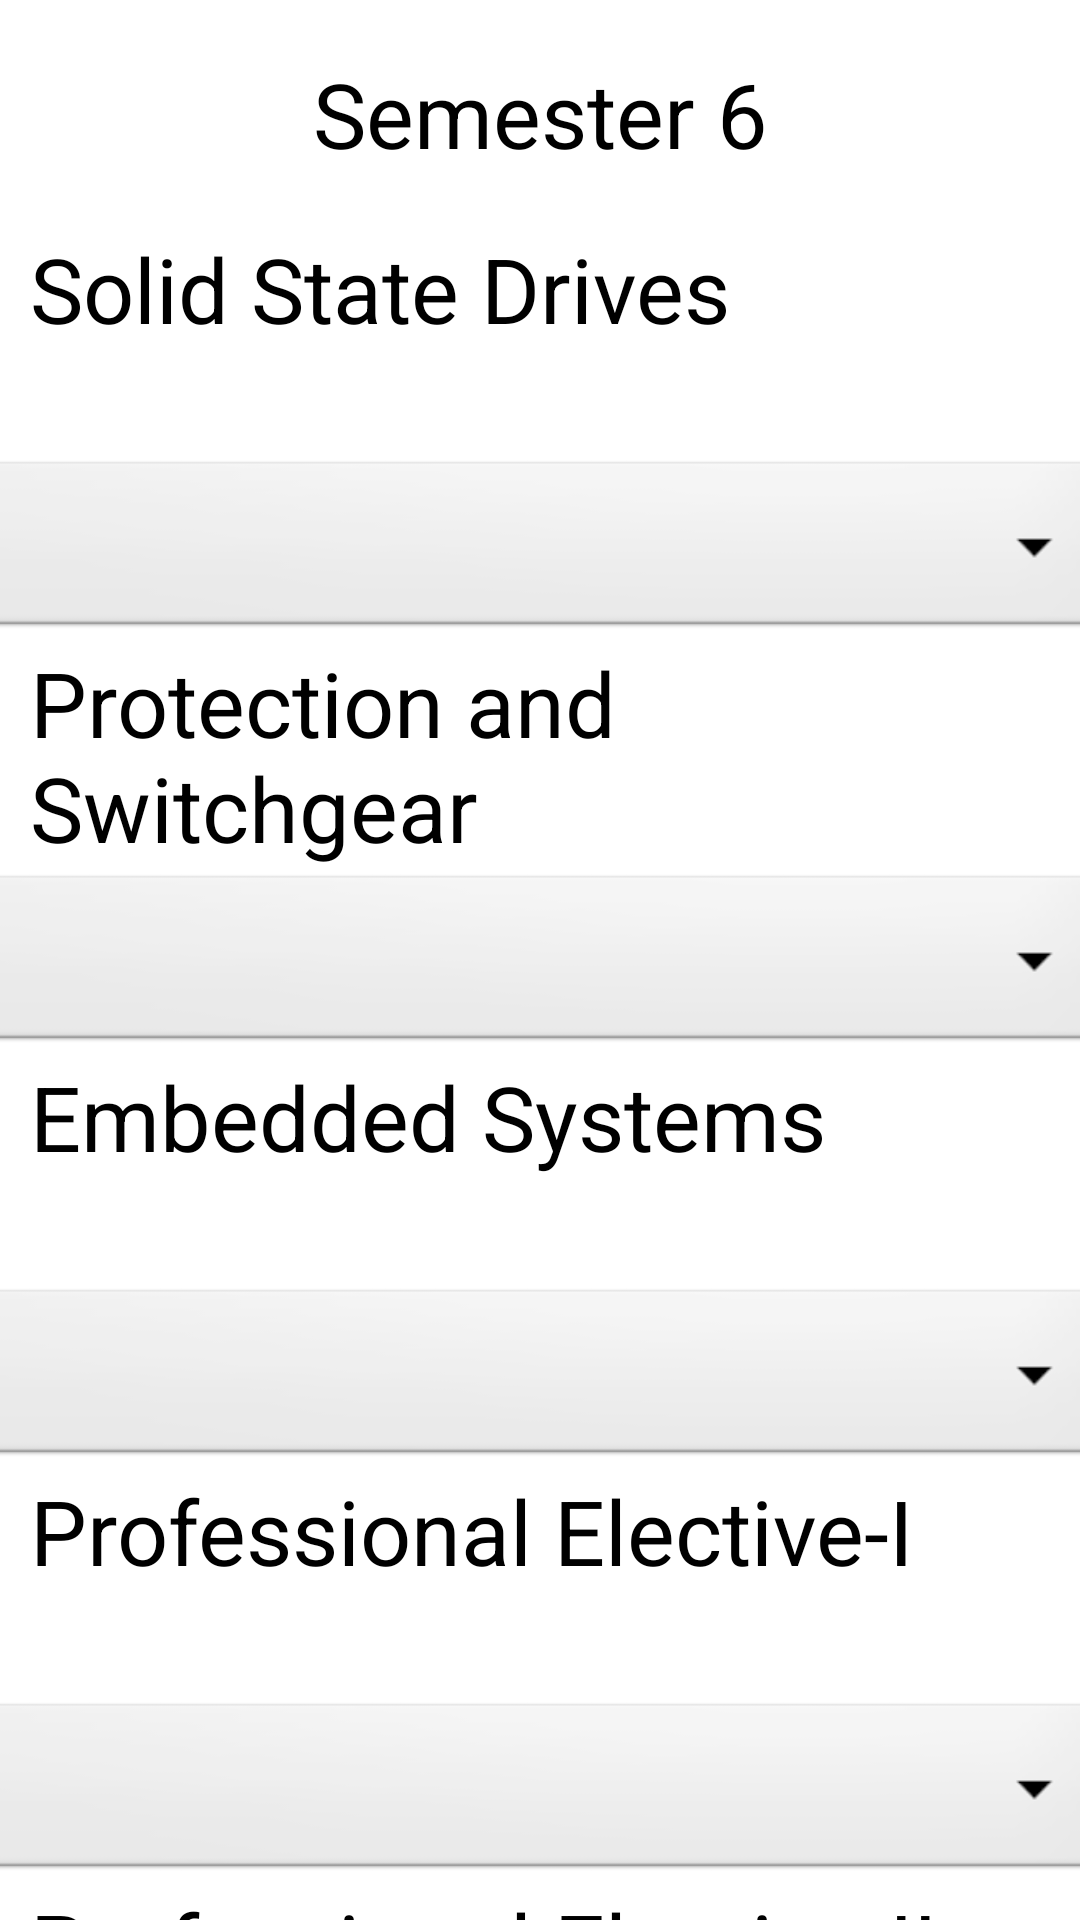

Layout XML and referenced resources for this Android screen:
<!-- AndroidManifest.xml: application theme Theme.GPACALCULATOR -->
<!-- res/layout/sem6_eee_sgpa.xml -->
<?xml version="1.0" encoding="utf-8"?>
<androidx.constraintlayout.widget.ConstraintLayout xmlns:android="http://schemas.android.com/apk/res/android"
    xmlns:app="http://schemas.android.com/apk/res-auto"
    xmlns:tools="http://schemas.android.com/tools"
    android:layout_width="match_parent"
    android:layout_height="match_parent"
    tools:context=".sem6_eee_sgpa">
    <ScrollView
        android:layout_width="match_parent"
        android:layout_height="match_parent"
        app:layout_constraintBottom_toBottomOf="parent"
        app:layout_constraintStart_toStartOf="parent">

        <LinearLayout
            android:layout_width="match_parent"
            android:layout_height="match_parent"
            android:orientation="vertical">

            <TextView
                android:layout_width="match_parent"
                android:layout_height="76dp"
                android:text="Semester 6"
                android:textSize="30dp"
                android:gravity="center"
                />
            <TextView
                android:layout_width="match_parent"
                android:layout_height="76dp"
                android:layout_marginLeft="10dp"
                android:text="Solid State Drives"
                
                android:textSize="30dp"
                />
            <Spinner
                android:id="@+id/spinner2"
                android:layout_width="377dp"
                android:layout_height="62dp"
                android:layout_gravity="center"
                android:background="@android:drawable/btn_dropdown" />
            <TextView
                android:layout_width="match_parent"
                android:layout_height="76dp"
                android:layout_marginLeft="10dp"
                android:text="Protection and Switchgear"
                
                android:textSize="30dp"
                />
            <Spinner
                android:id="@+id/spinner3"
                android:layout_width="377dp"
                android:layout_height="62dp"
                android:layout_gravity="center"
                android:background="@android:drawable/btn_dropdown" />
            <TextView
                android:layout_width="match_parent"
                android:layout_height="76dp"
                android:layout_marginLeft="10dp"
                android:text="Embedded Systems"
                
                android:textSize="30dp"
                />
            <Spinner
                android:id="@+id/spinner4"
                android:layout_width="377dp"
                android:layout_height="62dp"
                android:layout_gravity="center"
                android:background="@android:drawable/btn_dropdown" />
            <TextView
                android:layout_width="match_parent"
                android:layout_height="76dp"
                android:layout_marginLeft="10dp"
                android:text="Professional Elective-I"
                
                android:textSize="30dp"
                />
            <Spinner
                android:id="@+id/spinner5"
                android:layout_width="377dp"
                android:layout_height="62dp"
                android:layout_gravity="center"
                android:background="@android:drawable/btn_dropdown" />
            <TextView
                android:layout_width="match_parent"
                android:layout_height="76dp"
                android:layout_marginLeft="10dp"
                android:text="Professional Elective-II"
                
                android:textSize="30dp"
                />
            <Spinner
                android:id="@+id/spinner6"
                android:layout_width="377dp"
                android:layout_height="62dp"
                android:layout_marginTop="30dp"
                android:layout_gravity="center"
                android:background="@android:drawable/btn_dropdown" />
            <TextView
                android:layout_width="match_parent"
                android:layout_height="76dp"
                android:text="Power Electronics and Drives Lab"
                
                android:textSize="30dp"
                android:layout_marginLeft="10dp"
                />
            <Spinner
                android:id="@+id/spinner7"
                android:layout_width="377dp"
                android:layout_height="62dp"
                android:layout_gravity="center"
                android:background="@android:drawable/btn_dropdown" />
            <TextView
                android:layout_width="match_parent"
                android:layout_height="76dp"
                android:text="Microprocessors and Microcontrollers Lab"
                android:layout_marginLeft="10dp"
                
                android:textSize="30dp"
                />
            <Spinner
                android:id="@+id/spinner8"
                android:layout_width="377dp"
                android:layout_height="62dp"
                android:layout_gravity="center"
                android:layout_marginTop="30dp"
                android:background="@android:drawable/btn_dropdown" />
            <TextView
                android:layout_width="match_parent"
                android:layout_height="76dp"
                android:text="Mini Project"
                android:layout_marginLeft="10dp"
                android:layout_marginTop="1dp"
                android:textSize="30dp"
                />
            <Spinner
                android:id="@+id/spinner9"
                android:layout_width="377dp"
                android:layout_height="62dp"
                android:layout_gravity="center"
                android:background="@android:drawable/btn_dropdown" />
            <Button
                android:id="@+id/button"
                android:layout_width="165dp"
                android:layout_marginTop="20dp"
                android:layout_height="69dp"
                android:layout_gravity="center"
                android:text="Show SGPA" />

            <TextView
                android:id="@+id/textView"
                android:layout_width="match_parent"
                android:layout_height="124dp"
                android:textSize="30dp"
                android:layout_marginLeft="10dp"
                android:layout_marginTop="30dp"
                android:textStyle="bold"
                android:text="" />
        </LinearLayout>
    </ScrollView>
</androidx.constraintlayout.widget.ConstraintLayout>
<!-- resources referenced by this layout -->
<resources>

</resources>
